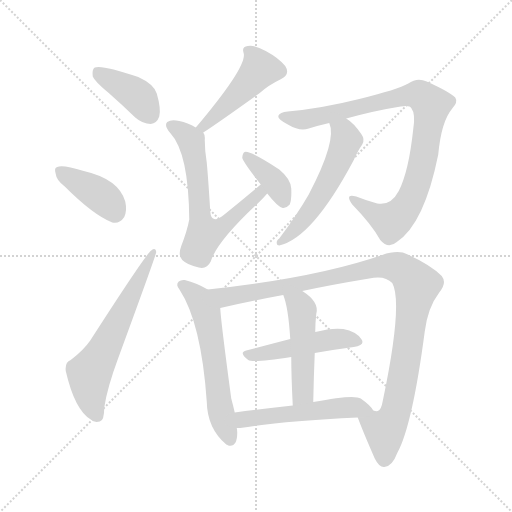
t = 0.00 s
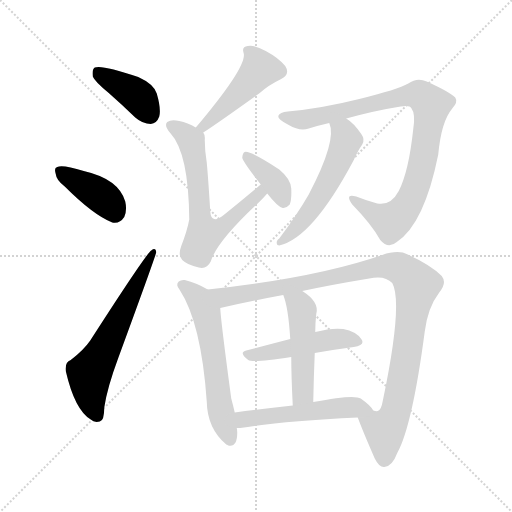
t = 1.95 s
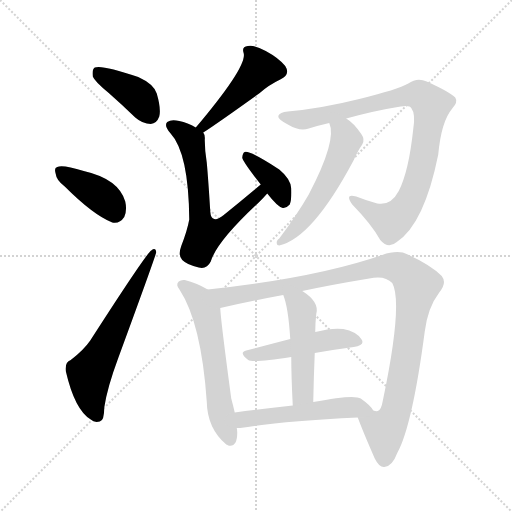
t = 3.90 s
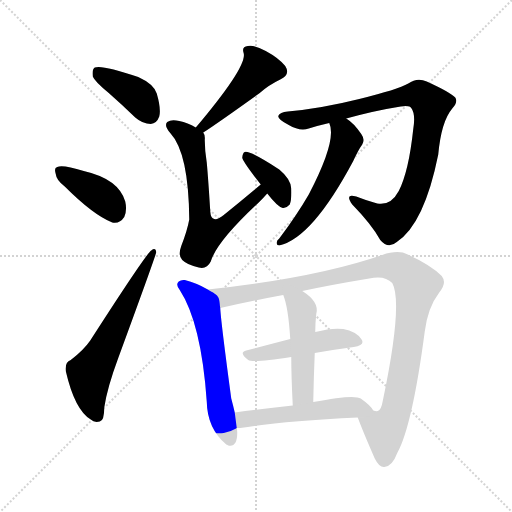
t = 5.85 s
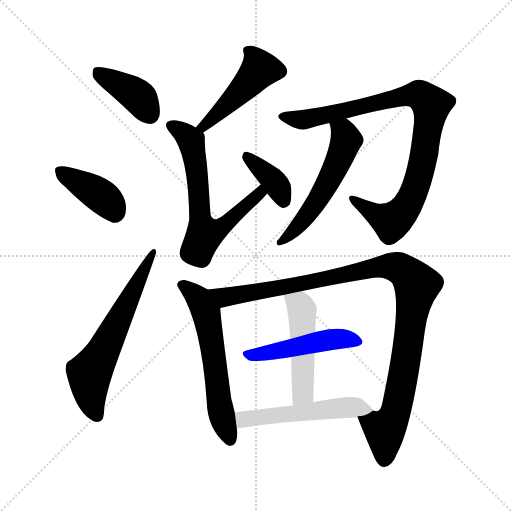
t = 7.80 s
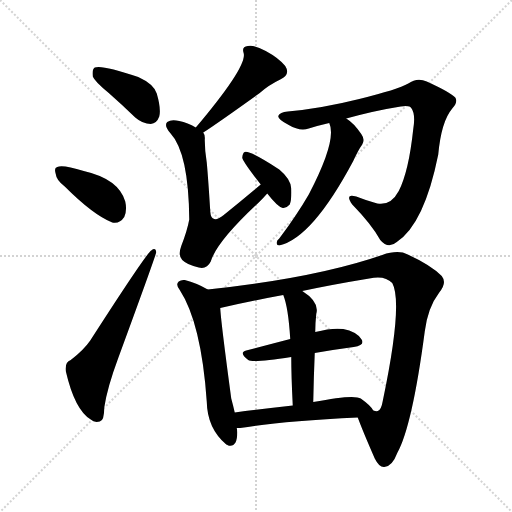
t = 9.75 s

The animated SVG that drew these frames (rendered in a browser with its animation timeline set to each time). Animation: 13 CSS @keyframes rules; one cycle of 9.75 s.

<svg version="1.1" viewBox="0 0 1024 1024" xmlns="http://www.w3.org/2000/svg">
  <g stroke="lightgray" stroke-dasharray="1,1" stroke-width="1" transform="scale(4, 4)">
    <line x1="0" y1="0" x2="256" y2="256"></line>
    <line x1="256" y1="0" x2="0" y2="256"></line>
    <line x1="128" y1="0" x2="128" y2="256"></line>
    <line x1="0" y1="128" x2="256" y2="128"></line>
  </g>
<g transform="scale(1, -1) translate(0, -900)">
   <style type="text/css">
    @keyframes keyframes0 {
      from {
       stroke: blue;
       stroke-dashoffset: 395;
       stroke-width: 128;
       }
       56% {
       animation-timing-function: step-end;
       stroke: blue;
       stroke-dashoffset: 0;
       stroke-width: 128;
       }
       to {
       stroke: black;
       stroke-width: 1024;
       }
       }
       #make-me-a-hanzi-animation-0 {
         animation: keyframes0 0.571452s both;
         animation-delay: 0.000000s;
         animation-timing-function: linear;
       }
    @keyframes keyframes1 {
      from {
       stroke: blue;
       stroke-dashoffset: 395;
       stroke-width: 128;
       }
       56% {
       animation-timing-function: step-end;
       stroke: blue;
       stroke-dashoffset: 0;
       stroke-width: 128;
       }
       to {
       stroke: black;
       stroke-width: 1024;
       }
       }
       #make-me-a-hanzi-animation-1 {
         animation: keyframes1 0.571452s both;
         animation-delay: 0.571452s;
         animation-timing-function: linear;
       }
    @keyframes keyframes2 {
      from {
       stroke: blue;
       stroke-dashoffset: 617;
       stroke-width: 128;
       }
       67% {
       animation-timing-function: step-end;
       stroke: blue;
       stroke-dashoffset: 0;
       stroke-width: 128;
       }
       to {
       stroke: black;
       stroke-width: 1024;
       }
       }
       #make-me-a-hanzi-animation-2 {
         animation: keyframes2 0.752116s both;
         animation-delay: 1.142904s;
         animation-timing-function: linear;
       }
    @keyframes keyframes3 {
      from {
       stroke: blue;
       stroke-dashoffset: 469;
       stroke-width: 128;
       }
       60% {
       animation-timing-function: step-end;
       stroke: blue;
       stroke-dashoffset: 0;
       stroke-width: 128;
       }
       to {
       stroke: black;
       stroke-width: 1024;
       }
       }
       #make-me-a-hanzi-animation-3 {
         animation: keyframes3 0.631673s both;
         animation-delay: 1.895020s;
         animation-timing-function: linear;
       }
    @keyframes keyframes4 {
      from {
       stroke: blue;
       stroke-dashoffset: 644;
       stroke-width: 128;
       }
       68% {
       animation-timing-function: step-end;
       stroke: blue;
       stroke-dashoffset: 0;
       stroke-width: 128;
       }
       to {
       stroke: black;
       stroke-width: 1024;
       }
       }
       #make-me-a-hanzi-animation-4 {
         animation: keyframes4 0.774089s both;
         animation-delay: 2.526693s;
         animation-timing-function: linear;
       }
    @keyframes keyframes5 {
      from {
       stroke: blue;
       stroke-dashoffset: 376;
       stroke-width: 128;
       }
       55% {
       animation-timing-function: step-end;
       stroke: blue;
       stroke-dashoffset: 0;
       stroke-width: 128;
       }
       to {
       stroke: black;
       stroke-width: 1024;
       }
       }
       #make-me-a-hanzi-animation-5 {
         animation: keyframes5 0.555990s both;
         animation-delay: 3.300781s;
         animation-timing-function: linear;
       }
    @keyframes keyframes6 {
      from {
       stroke: blue;
       stroke-dashoffset: 909;
       stroke-width: 128;
       }
       75% {
       animation-timing-function: step-end;
       stroke: blue;
       stroke-dashoffset: 0;
       stroke-width: 128;
       }
       to {
       stroke: black;
       stroke-width: 1024;
       }
       }
       #make-me-a-hanzi-animation-6 {
         animation: keyframes6 0.989746s both;
         animation-delay: 3.856771s;
         animation-timing-function: linear;
       }
    @keyframes keyframes7 {
      from {
       stroke: blue;
       stroke-dashoffset: 546;
       stroke-width: 128;
       }
       64% {
       animation-timing-function: step-end;
       stroke: blue;
       stroke-dashoffset: 0;
       stroke-width: 128;
       }
       to {
       stroke: black;
       stroke-width: 1024;
       }
       }
       #make-me-a-hanzi-animation-7 {
         animation: keyframes7 0.694336s both;
         animation-delay: 4.846517s;
         animation-timing-function: linear;
       }
    @keyframes keyframes8 {
      from {
       stroke: blue;
       stroke-dashoffset: 588;
       stroke-width: 128;
       }
       66% {
       animation-timing-function: step-end;
       stroke: blue;
       stroke-dashoffset: 0;
       stroke-width: 128;
       }
       to {
       stroke: black;
       stroke-width: 1024;
       }
       }
       #make-me-a-hanzi-animation-8 {
         animation: keyframes8 0.728516s both;
         animation-delay: 5.540853s;
         animation-timing-function: linear;
       }
    @keyframes keyframes9 {
      from {
       stroke: blue;
       stroke-dashoffset: 1045;
       stroke-width: 128;
       }
       77% {
       animation-timing-function: step-end;
       stroke: blue;
       stroke-dashoffset: 0;
       stroke-width: 128;
       }
       to {
       stroke: black;
       stroke-width: 1024;
       }
       }
       #make-me-a-hanzi-animation-9 {
         animation: keyframes9 1.100423s both;
         animation-delay: 6.269368s;
         animation-timing-function: linear;
       }
    @keyframes keyframes10 {
      from {
       stroke: blue;
       stroke-dashoffset: 478;
       stroke-width: 128;
       }
       61% {
       animation-timing-function: step-end;
       stroke: blue;
       stroke-dashoffset: 0;
       stroke-width: 128;
       }
       to {
       stroke: black;
       stroke-width: 1024;
       }
       }
       #make-me-a-hanzi-animation-10 {
         animation: keyframes10 0.638997s both;
         animation-delay: 7.369792s;
         animation-timing-function: linear;
       }
    @keyframes keyframes11 {
      from {
       stroke: blue;
       stroke-dashoffset: 484;
       stroke-width: 128;
       }
       61% {
       animation-timing-function: step-end;
       stroke: blue;
       stroke-dashoffset: 0;
       stroke-width: 128;
       }
       to {
       stroke: black;
       stroke-width: 1024;
       }
       }
       #make-me-a-hanzi-animation-11 {
         animation: keyframes11 0.643880s both;
         animation-delay: 8.008789s;
         animation-timing-function: linear;
       }
    @keyframes keyframes12 {
      from {
       stroke: blue;
       stroke-dashoffset: 525;
       stroke-width: 128;
       }
       63% {
       animation-timing-function: step-end;
       stroke: blue;
       stroke-dashoffset: 0;
       stroke-width: 128;
       }
       to {
       stroke: black;
       stroke-width: 1024;
       }
       }
       #make-me-a-hanzi-animation-12 {
         animation: keyframes12 0.677246s both;
         animation-delay: 8.652669s;
         animation-timing-function: linear;
       }
</style>
<path d="M 217.5 714.0 Q 242.5 692.0 270.5 665.0 Q 285.5 652.0 301.5 652.0 Q 313.5 653.0 318.5 667.0 Q 322.5 682.0 313.5 713.0 Q 307.5 732.0 276.5 746.0 Q 203.5 771.0 189.5 765.0 Q 183.5 761.0 185.5 747.0 Q 189.5 737.0 217.5 714.0 Z" fill="lightgray"></path> 
<path d="M 129.5 527.0 Q 186.5 470.0 224.5 455.0 Q 239.5 452.0 248.5 466.0 Q 254.5 479.0 250.5 497.0 Q 237.5 542.0 167.5 558.0 Q 125.5 571.0 114.5 566.0 Q 107.5 565.0 111.5 552.0 Q 112.5 540.0 129.5 527.0 Z" fill="lightgray"></path> 
<path d="M 141.5 180.0 Q 129.5 176.0 131.5 158.0 Q 149.5 80.0 181.5 61.0 Q 188.5 54.0 199.5 57.0 Q 208.5 58.0 208.5 85.0 Q 214.5 125.0 236.5 184.0 Q 312.5 391.0 312.5 396.0 Q 311.5 406.0 302.5 399.0 Q 292.5 393.0 180.5 219.0 Q 167.5 200.0 141.5 180.0 Z" fill="lightgray"></path> 
<path d="M 406.5 635.0 Q 434.5 653.0 519.5 714.0 Q 537.5 730.0 560.5 741.0 Q 581.5 751.0 570.5 768.0 Q 557.5 784.0 531.5 798.0 Q 507.5 811.0 495.5 808.0 Q 482.5 807.0 487.5 793.0 Q 493.5 766.0 391.5 645.0 C 372.5 622.0 381.5 619.0 406.5 635.0 Z" fill="lightgray"></path> 
<path d="M 521.5 531.0 Q 484.5 500.0 447.5 470.0 Q 435.5 460.0 428.5 462.0 Q 421.5 463.0 420.5 477.0 Q 416.5 543.0 413.5 575.0 Q 409.5 600.0 409.5 620.0 Q 410.5 630.0 406.5 635.0 L 391.5 645.0 Q 375.5 655.0 358.5 658.0 Q 342.5 662.0 334.5 656.0 Q 327.5 649.0 340.5 634.0 Q 377.5 594.0 378.5 461.0 Q 374.5 439.0 362.5 408.0 Q 355.5 389.0 364.5 380.0 Q 374.5 370.0 397.5 365.0 Q 413.5 361.0 421.5 377.0 Q 433.5 417.0 517.5 495.0 Q 527.5 505.0 534.5 513.0 C 554.5 535.0 544.5 550.0 521.5 531.0 Z" fill="lightgray"></path> 
<path d="M 534.5 513.0 Q 555.5 486.0 565.5 484.0 Q 572.5 483.0 579.5 491.0 Q 583.5 501.0 582.5 523.0 Q 581.5 542.0 558.5 561.0 Q 498.5 600.0 489.5 596.0 Q 485.5 595.0 484.5 585.0 Q 484.5 578.0 521.5 531.0 L 534.5 513.0 Z" fill="lightgray"></path> 
<path d="M 692.5 663.0 Q 750.5 679.0 801.5 687.0 Q 819.5 690.0 822.5 684.0 Q 831.5 672.0 826.5 642.0 Q 817.5 557.0 797.5 518.0 Q 781.5 488.0 754.5 493.0 Q 732.5 499.0 712.5 507.0 Q 688.5 514.0 704.5 491.0 Q 743.5 451.0 760.5 420.0 Q 776.5 401.0 793.5 416.0 Q 848.5 452.0 876.5 591.0 Q 882.5 657.0 904.5 683.0 Q 916.5 696.0 910.5 705.0 Q 901.5 715.0 853.5 737.0 Q 834.5 746.0 816.5 733.0 Q 795.5 721.0 718.5 702.0 Q 642.5 683.0 575.5 677.0 Q 559.5 676.0 556.5 668.0 Q 555.5 661.0 577.5 650.0 Q 599.5 637.0 617.5 643.0 Q 636.5 649.0 658.5 654.0 L 692.5 663.0 Z" fill="lightgray"></path> 
<path d="M 658.5 654.0 Q 674.5 620.0 617.5 511.0 Q 592.5 468.0 558.5 423.0 Q 552.5 419.0 553.5 413.0 Q 553.5 409.0 558.5 409.0 Q 624.5 424.0 706.5 578.0 Q 716.5 600.0 724.5 611.0 Q 730.5 621.0 722.5 632.0 Q 707.5 654.0 692.5 663.0 C 668.5 680.0 649.5 683.0 658.5 654.0 Z" fill="lightgray"></path> 
<path d="M 415.5 321.0 Q 393.5 334.0 369.5 340.0 Q 362.5 341.0 357.5 337.0 Q 350.5 331.0 359.5 320.0 Q 402.5 254.0 413.5 97.0 Q 414.5 43.0 452.5 11.0 Q 453.5 11.0 456.5 9.0 Q 474.5 5.0 474.5 35.0 Q 474.5 39.0 473.5 44.0 L 469.5 75.0 Q 466.5 88.0 462.5 103.0 Q 441.5 259.0 440.5 284.0 C 438.5 308.0 438.5 308.0 415.5 321.0 Z" fill="lightgray"></path> 
<path d="M 715.5 65.0 Q 725.5 38.0 749.5 -17.0 Q 758.5 -35.0 768.5 -34.0 Q 784.5 -33.0 794.5 -6.0 Q 824.5 48.0 849.5 237.0 Q 855.5 285.0 878.5 315.0 Q 894.5 334.0 883.5 348.0 Q 861.5 370.0 815.5 391.0 Q 796.5 401.0 764.5 390.0 Q 631.5 344.0 415.5 321.0 C 385.5 318.0 411.5 277.0 440.5 284.0 Q 495.5 297.0 566.5 310.0 L 604.5 318.0 Q 665.5 331.0 738.5 343.0 Q 769.5 350.0 784.5 334.0 Q 806.5 294.0 765.5 98.0 Q 762.5 80.0 755.5 78.0 Q 752.5 77.0 746.5 79.0 C 722.5 61.0 712.5 72.0 715.5 65.0 Z" fill="lightgray"></path> 
<path d="M 629.5 194.0 Q 669.5 201.0 707.5 206.0 Q 731.5 210.0 722.5 222.0 Q 712.5 237.0 686.5 242.0 Q 664.5 245.0 630.5 236.0 L 580.5 222.0 Q 534.5 210.0 492.5 199.0 Q 476.5 195.0 496.5 180.0 Q 505.5 174.0 582.5 186.0 L 629.5 194.0 Z" fill="lightgray"></path> 
<path d="M 626.5 96.0 Q 627.5 148.0 629.5 194.0 L 630.5 236.0 Q 630.5 254.0 632.5 272.0 Q 639.5 296.0 604.5 318.0 C 579.5 335.0 556.5 338.0 566.5 310.0 Q 576.5 286.0 580.5 222.0 L 582.5 186.0 Q 582.5 149.0 585.5 89.0 C 586.5 59.0 625.5 66.0 626.5 96.0 Z" fill="lightgray"></path> 
<path d="M 473.5 44.0 Q 476.5 44.0 480.5 44.0 Q 556.5 57.0 715.5 65.0 C 745.5 67.0 754.5 67.0 746.5 79.0 Q 742.5 88.0 721.5 103.0 Q 708.5 112.0 626.5 96.0 L 585.5 89.0 Q 522.5 82.0 469.5 75.0 C 439.5 71.0 443.5 43.0 473.5 44.0 Z" fill="lightgray"></path> 
      <clipPath id="make-me-a-hanzi-clip-0">
      <path d="M 217.5 714.0 Q 242.5 692.0 270.5 665.0 Q 285.5 652.0 301.5 652.0 Q 313.5 653.0 318.5 667.0 Q 322.5 682.0 313.5 713.0 Q 307.5 732.0 276.5 746.0 Q 203.5 771.0 189.5 765.0 Q 183.5 761.0 185.5 747.0 Q 189.5 737.0 217.5 714.0 Z" fill="lightgray"></path>
      </clipPath>
      <path clip-path="url(#make-me-a-hanzi-clip-0)" d="M 194.5 758.0 L 268.5 713.0 L 299.5 671.0 " fill="none" id="make-me-a-hanzi-animation-0" stroke-dasharray="267 534" stroke-linecap="round"></path>

      <clipPath id="make-me-a-hanzi-clip-1">
      <path d="M 129.5 527.0 Q 186.5 470.0 224.5 455.0 Q 239.5 452.0 248.5 466.0 Q 254.5 479.0 250.5 497.0 Q 237.5 542.0 167.5 558.0 Q 125.5 571.0 114.5 566.0 Q 107.5 565.0 111.5 552.0 Q 112.5 540.0 129.5 527.0 Z" fill="lightgray"></path>
      </clipPath>
      <path clip-path="url(#make-me-a-hanzi-clip-1)" d="M 119.5 558.0 L 203.5 508.0 L 229.5 476.0 " fill="none" id="make-me-a-hanzi-animation-1" stroke-dasharray="267 534" stroke-linecap="round"></path>

      <clipPath id="make-me-a-hanzi-clip-2">
      <path d="M 141.5 180.0 Q 129.5 176.0 131.5 158.0 Q 149.5 80.0 181.5 61.0 Q 188.5 54.0 199.5 57.0 Q 208.5 58.0 208.5 85.0 Q 214.5 125.0 236.5 184.0 Q 312.5 391.0 312.5 396.0 Q 311.5 406.0 302.5 399.0 Q 292.5 393.0 180.5 219.0 Q 167.5 200.0 141.5 180.0 Z" fill="lightgray"></path>
      </clipPath>
      <path clip-path="url(#make-me-a-hanzi-clip-2)" d="M 193.5 69.0 L 180.5 109.0 L 178.5 153.0 L 201.5 187.0 L 307.5 396.0 " fill="none" id="make-me-a-hanzi-animation-2" stroke-dasharray="489 978" stroke-linecap="round"></path>

      <clipPath id="make-me-a-hanzi-clip-3">
      <path d="M 406.5 635.0 Q 434.5 653.0 519.5 714.0 Q 537.5 730.0 560.5 741.0 Q 581.5 751.0 570.5 768.0 Q 557.5 784.0 531.5 798.0 Q 507.5 811.0 495.5 808.0 Q 482.5 807.0 487.5 793.0 Q 493.5 766.0 391.5 645.0 C 372.5 622.0 381.5 619.0 406.5 635.0 Z" fill="lightgray"></path>
      </clipPath>
      <path clip-path="url(#make-me-a-hanzi-clip-3)" d="M 494.5 799.0 L 506.5 790.0 L 519.5 762.0 L 479.5 714.0 L 406.5 651.0 L 406.5 643.0 " fill="none" id="make-me-a-hanzi-animation-3" stroke-dasharray="341 682" stroke-linecap="round"></path>

      <clipPath id="make-me-a-hanzi-clip-4">
      <path d="M 521.5 531.0 Q 484.5 500.0 447.5 470.0 Q 435.5 460.0 428.5 462.0 Q 421.5 463.0 420.5 477.0 Q 416.5 543.0 413.5 575.0 Q 409.5 600.0 409.5 620.0 Q 410.5 630.0 406.5 635.0 L 391.5 645.0 Q 375.5 655.0 358.5 658.0 Q 342.5 662.0 334.5 656.0 Q 327.5 649.0 340.5 634.0 Q 377.5 594.0 378.5 461.0 Q 374.5 439.0 362.5 408.0 Q 355.5 389.0 364.5 380.0 Q 374.5 370.0 397.5 365.0 Q 413.5 361.0 421.5 377.0 Q 433.5 417.0 517.5 495.0 Q 527.5 505.0 534.5 513.0 C 554.5 535.0 544.5 550.0 521.5 531.0 Z" fill="lightgray"></path>
      </clipPath>
      <path clip-path="url(#make-me-a-hanzi-clip-4)" d="M 342.5 650.0 L 382.5 618.0 L 393.5 558.0 L 398.5 472.0 L 409.5 431.0 L 456.5 455.0 L 519.5 514.0 L 518.5 522.0 " fill="none" id="make-me-a-hanzi-animation-4" stroke-dasharray="516 1032" stroke-linecap="round"></path>

      <clipPath id="make-me-a-hanzi-clip-5">
      <path d="M 534.5 513.0 Q 555.5 486.0 565.5 484.0 Q 572.5 483.0 579.5 491.0 Q 583.5 501.0 582.5 523.0 Q 581.5 542.0 558.5 561.0 Q 498.5 600.0 489.5 596.0 Q 485.5 595.0 484.5 585.0 Q 484.5 578.0 521.5 531.0 L 534.5 513.0 Z" fill="lightgray"></path>
      </clipPath>
      <path clip-path="url(#make-me-a-hanzi-clip-5)" d="M 492.5 588.0 L 548.5 538.0 L 567.5 497.0 " fill="none" id="make-me-a-hanzi-animation-5" stroke-dasharray="248 496" stroke-linecap="round"></path>

      <clipPath id="make-me-a-hanzi-clip-6">
      <path d="M 692.5 663.0 Q 750.5 679.0 801.5 687.0 Q 819.5 690.0 822.5 684.0 Q 831.5 672.0 826.5 642.0 Q 817.5 557.0 797.5 518.0 Q 781.5 488.0 754.5 493.0 Q 732.5 499.0 712.5 507.0 Q 688.5 514.0 704.5 491.0 Q 743.5 451.0 760.5 420.0 Q 776.5 401.0 793.5 416.0 Q 848.5 452.0 876.5 591.0 Q 882.5 657.0 904.5 683.0 Q 916.5 696.0 910.5 705.0 Q 901.5 715.0 853.5 737.0 Q 834.5 746.0 816.5 733.0 Q 795.5 721.0 718.5 702.0 Q 642.5 683.0 575.5 677.0 Q 559.5 676.0 556.5 668.0 Q 555.5 661.0 577.5 650.0 Q 599.5 637.0 617.5 643.0 Q 636.5 649.0 658.5 654.0 L 692.5 663.0 Z" fill="lightgray"></path>
      </clipPath>
      <path clip-path="url(#make-me-a-hanzi-clip-6)" d="M 563.5 667.0 L 618.5 662.0 L 812.5 709.0 L 839.5 710.0 L 858.5 694.0 L 862.5 688.0 L 843.5 567.0 L 828.5 517.0 L 808.5 480.0 L 781.5 457.0 L 705.5 500.0 " fill="none" id="make-me-a-hanzi-animation-6" stroke-dasharray="781 1562" stroke-linecap="round"></path>

      <clipPath id="make-me-a-hanzi-clip-7">
      <path d="M 658.5 654.0 Q 674.5 620.0 617.5 511.0 Q 592.5 468.0 558.5 423.0 Q 552.5 419.0 553.5 413.0 Q 553.5 409.0 558.5 409.0 Q 624.5 424.0 706.5 578.0 Q 716.5 600.0 724.5 611.0 Q 730.5 621.0 722.5 632.0 Q 707.5 654.0 692.5 663.0 C 668.5 680.0 649.5 683.0 658.5 654.0 Z" fill="lightgray"></path>
      </clipPath>
      <path clip-path="url(#make-me-a-hanzi-clip-7)" d="M 665.5 652.0 L 687.5 635.0 L 692.5 620.0 L 678.5 580.0 L 622.5 482.0 L 598.5 450.0 L 560.5 416.0 " fill="none" id="make-me-a-hanzi-animation-7" stroke-dasharray="418 836" stroke-linecap="round"></path>

      <clipPath id="make-me-a-hanzi-clip-8">
      <path d="M 415.5 321.0 Q 393.5 334.0 369.5 340.0 Q 362.5 341.0 357.5 337.0 Q 350.5 331.0 359.5 320.0 Q 402.5 254.0 413.5 97.0 Q 414.5 43.0 452.5 11.0 Q 453.5 11.0 456.5 9.0 Q 474.5 5.0 474.5 35.0 Q 474.5 39.0 473.5 44.0 L 469.5 75.0 Q 466.5 88.0 462.5 103.0 Q 441.5 259.0 440.5 284.0 C 438.5 308.0 438.5 308.0 415.5 321.0 Z" fill="lightgray"></path>
      </clipPath>
      <path clip-path="url(#make-me-a-hanzi-clip-8)" d="M 365.5 329.0 L 399.5 301.0 L 412.5 273.0 L 439.5 89.0 L 460.5 21.0 " fill="none" id="make-me-a-hanzi-animation-8" stroke-dasharray="460 920" stroke-linecap="round"></path>

      <clipPath id="make-me-a-hanzi-clip-9">
      <path d="M 715.5 65.0 Q 725.5 38.0 749.5 -17.0 Q 758.5 -35.0 768.5 -34.0 Q 784.5 -33.0 794.5 -6.0 Q 824.5 48.0 849.5 237.0 Q 855.5 285.0 878.5 315.0 Q 894.5 334.0 883.5 348.0 Q 861.5 370.0 815.5 391.0 Q 796.5 401.0 764.5 390.0 Q 631.5 344.0 415.5 321.0 C 385.5 318.0 411.5 277.0 440.5 284.0 Q 495.5 297.0 566.5 310.0 L 604.5 318.0 Q 665.5 331.0 738.5 343.0 Q 769.5 350.0 784.5 334.0 Q 806.5 294.0 765.5 98.0 Q 762.5 80.0 755.5 78.0 Q 752.5 77.0 746.5 79.0 C 722.5 61.0 712.5 72.0 715.5 65.0 Z" fill="lightgray"></path>
      </clipPath>
      <path clip-path="url(#make-me-a-hanzi-clip-9)" d="M 425.5 319.0 L 438.5 309.0 L 455.5 306.0 L 765.5 367.0 L 808.5 358.0 L 833.5 330.0 L 796.5 96.0 L 788.5 68.0 L 769.5 37.0 L 768.5 -19.0 " fill="none" id="make-me-a-hanzi-animation-9" stroke-dasharray="917 1834" stroke-linecap="round"></path>

      <clipPath id="make-me-a-hanzi-clip-10">
      <path d="M 629.5 194.0 Q 669.5 201.0 707.5 206.0 Q 731.5 210.0 722.5 222.0 Q 712.5 237.0 686.5 242.0 Q 664.5 245.0 630.5 236.0 L 580.5 222.0 Q 534.5 210.0 492.5 199.0 Q 476.5 195.0 496.5 180.0 Q 505.5 174.0 582.5 186.0 L 629.5 194.0 Z" fill="lightgray"></path>
      </clipPath>
      <path clip-path="url(#make-me-a-hanzi-clip-10)" d="M 494.5 190.0 L 568.5 199.0 L 657.5 221.0 L 689.5 223.0 L 712.5 216.0 " fill="none" id="make-me-a-hanzi-animation-10" stroke-dasharray="350 700" stroke-linecap="round"></path>

      <clipPath id="make-me-a-hanzi-clip-11">
      <path d="M 626.5 96.0 Q 627.5 148.0 629.5 194.0 L 630.5 236.0 Q 630.5 254.0 632.5 272.0 Q 639.5 296.0 604.5 318.0 C 579.5 335.0 556.5 338.0 566.5 310.0 Q 576.5 286.0 580.5 222.0 L 582.5 186.0 Q 582.5 149.0 585.5 89.0 C 586.5 59.0 625.5 66.0 626.5 96.0 Z" fill="lightgray"></path>
      </clipPath>
      <path clip-path="url(#make-me-a-hanzi-clip-11)" d="M 573.5 307.0 L 604.5 280.0 L 606.5 118.0 L 591.5 98.0 " fill="none" id="make-me-a-hanzi-animation-11" stroke-dasharray="356 712" stroke-linecap="round"></path>

      <clipPath id="make-me-a-hanzi-clip-12">
      <path d="M 473.5 44.0 Q 476.5 44.0 480.5 44.0 Q 556.5 57.0 715.5 65.0 C 745.5 67.0 754.5 67.0 746.5 79.0 Q 742.5 88.0 721.5 103.0 Q 708.5 112.0 626.5 96.0 L 585.5 89.0 Q 522.5 82.0 469.5 75.0 C 439.5 71.0 443.5 43.0 473.5 44.0 Z" fill="lightgray"></path>
      </clipPath>
      <path clip-path="url(#make-me-a-hanzi-clip-12)" d="M 477.5 52.0 L 491.5 62.0 L 642.5 81.0 L 717.5 86.0 L 740.5 79.0 " fill="none" id="make-me-a-hanzi-animation-12" stroke-dasharray="397 794" stroke-linecap="round"></path>

</g>
</svg>
